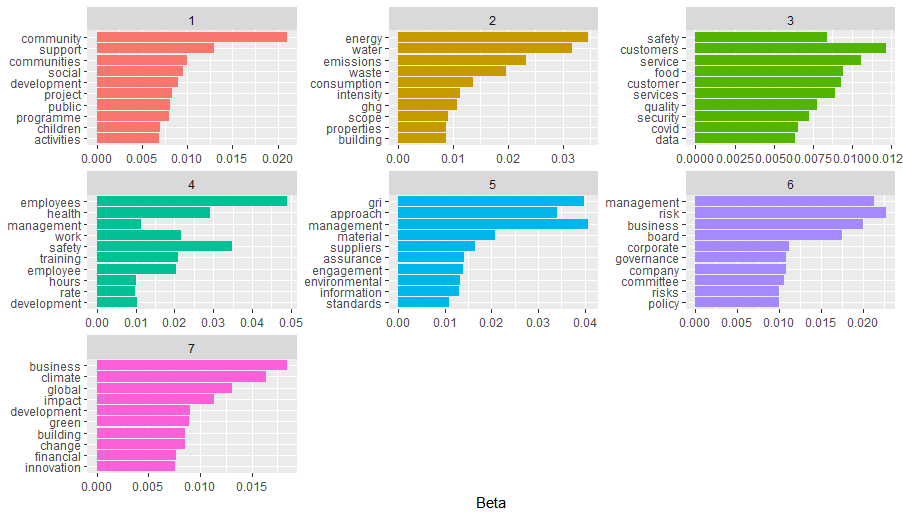

The file beside this chart, header and first rows:
, topic, term, beta
1, 1, community, 0.02106
2, 1, support, 0.01298
3, 1, communities, 0.01001
4, 1, social, 0.009571
5, 1, development, 0.008971
6, 1, project, 0.008317
7, 1, public, 0.008051
8, 1, programme, 0.007953
9, 1, children, 0.006994
10, 1, activities, 0.006837
11, 2, energy, 0.03466
12, 2, water, 0.03172
13, 2, emissions, 0.02331
14, 2, waste, 0.01972
15, 2, consumption, 0.01356
16, 2, intensity, 0.0112
17, 2, ghg, 0.01068
18, 2, scope, 0.00912
19, 2, properties, 0.008701
20, 2, building, 0.008662
21, 3, customers, 0.01215
22, 3, service, 0.01057
23, 3, food, 0.009446
24, 3, customer, 0.009271
25, 3, services, 0.008919
26, 3, safety, 0.008384
27, 3, quality, 0.007754
28, 3, security, 0.007246
29, 3, covid, 0.00657
30, 3, data, 0.006383
31, 4, employees, 0.04907
32, 4, safety, 0.03491
33, 4, health, 0.02903
34, 4, work, 0.02174
35, 4, training, 0.02097
36, 4, employee, 0.02042
37, 4, management, 0.01146
38, 4, development, 0.01021
39, 4, hours, 0.01003
40, 4, rate, 0.009855
41, 5, management, 0.04078
42, 5, gri, 0.03981
43, 5, approach, 0.03414
44, 5, material, 0.02078
45, 5, suppliers, 0.01642
46, 5, assurance, 0.0142
47, 5, engagement, 0.01399
48, 5, environmental, 0.01327
49, 5, information, 0.01301
50, 5, standards, 0.01083
51, 6, risk, 0.02266
52, 6, management, 0.0213
53, 6, business, 0.01991
54, 6, board, 0.01748
55, 6, corporate, 0.01116
56, 6, governance, 0.0108
57, 6, company, 0.01077
58, 6, committee, 0.01057
59, 6, risks, 0.01
60, 6, policy, 0.009976
... 10 more rows
